The GitHub repository bondi7/sargassum-image-detection contains a labelled image folder "dataset" with 8 categories: coast, coast_sky, coastline, dead_sargassum, death_sargassum, sargassum, sky, water. Examples follow, each with its label.

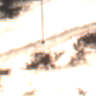
Label: coast_sky

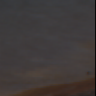
Label: death_sargassum

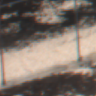
Label: dead_sargassum

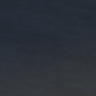
Label: water

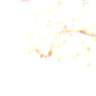
Label: coastline

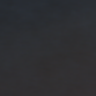
Label: sargassum
